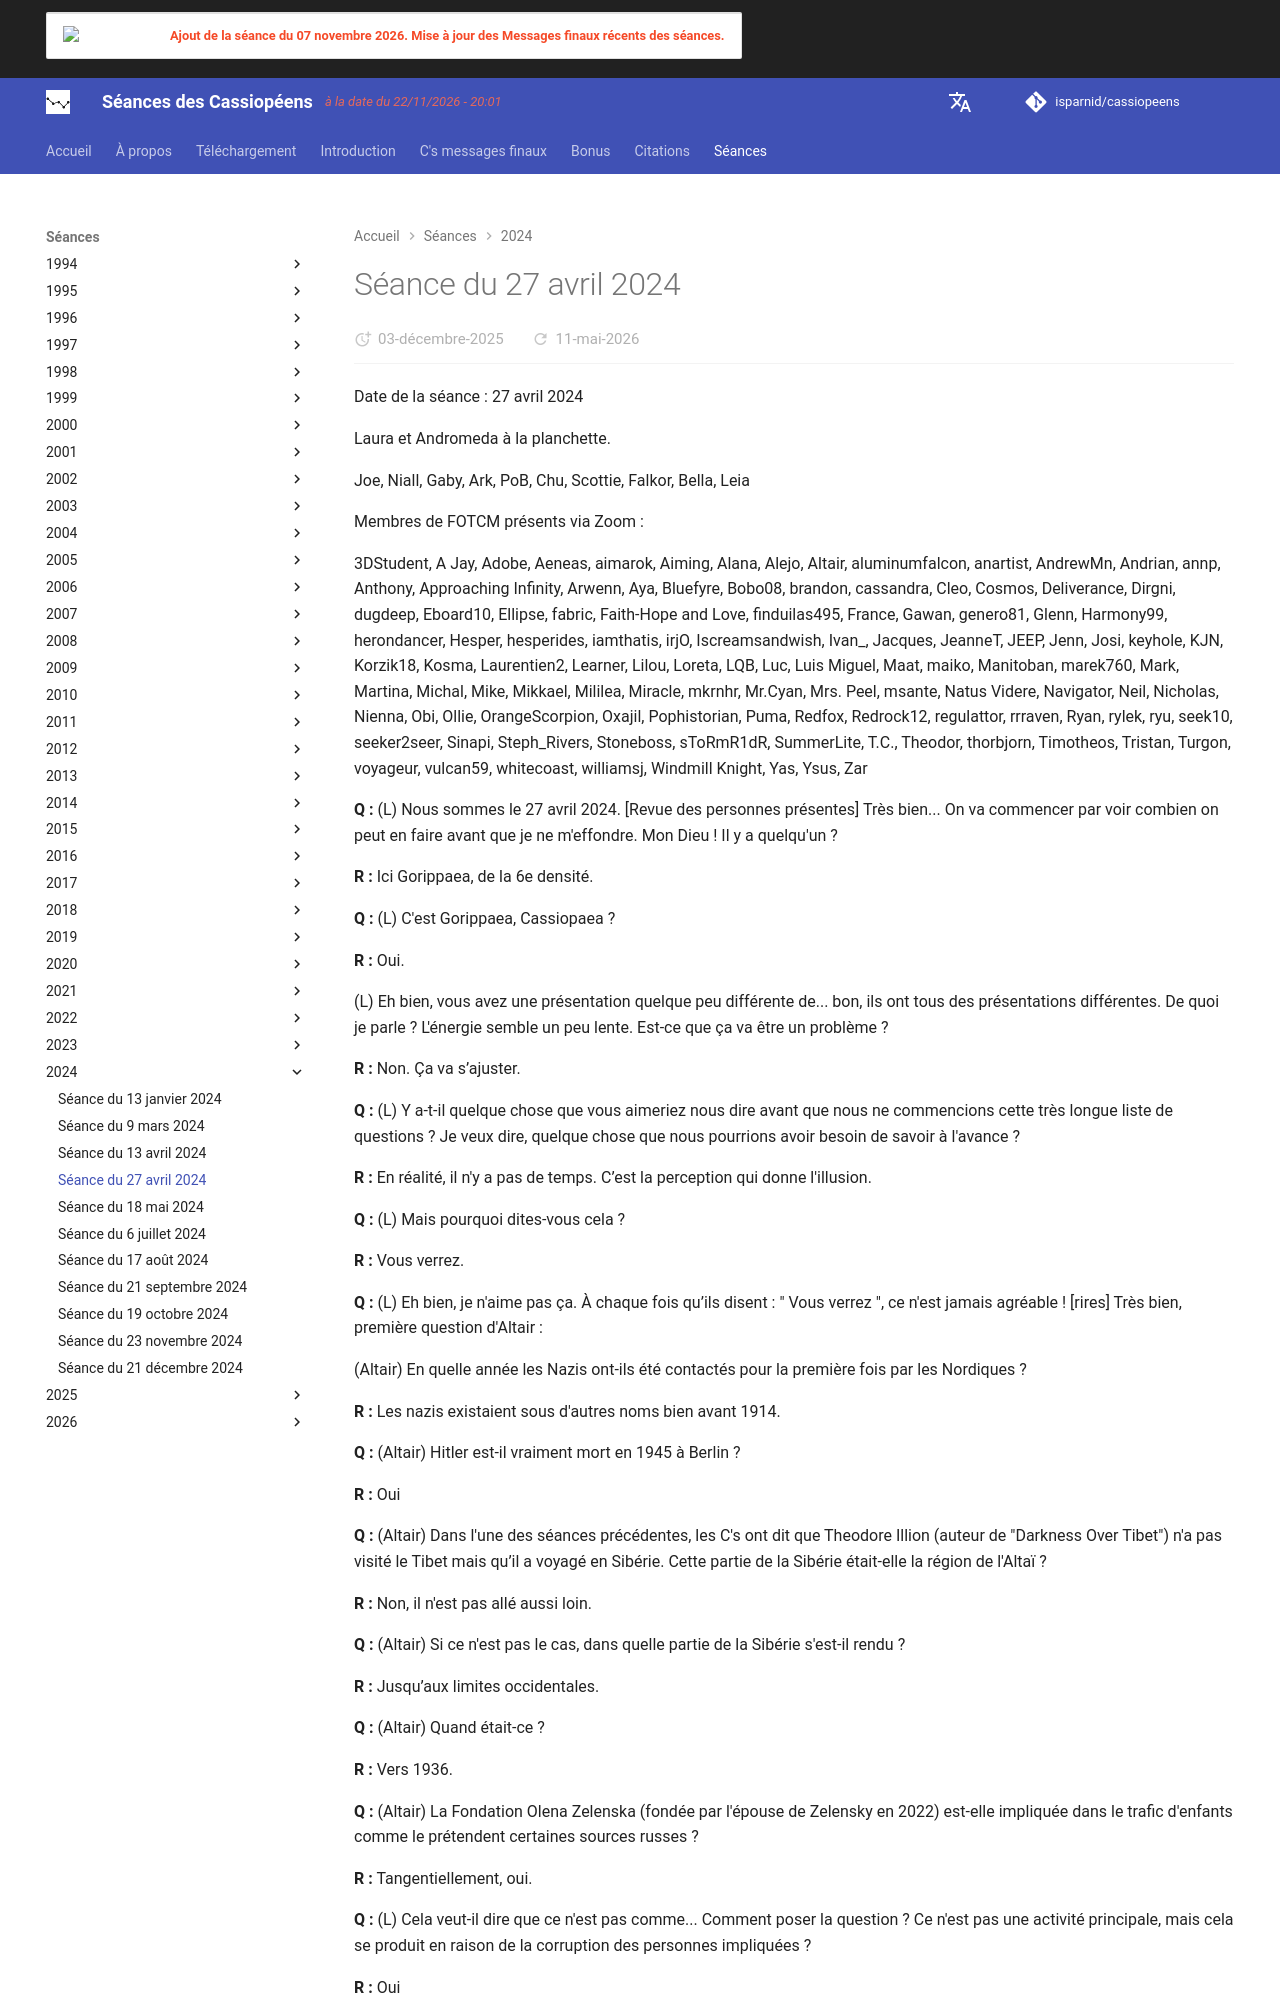

repository: isparnid/cassiopeens · page: séances/2024/2024-04-27/index.html · generator: mkdocs

---
title: "Séance du 27 avril 2024"
date:
  created: 2026-01-24
  updated: 2026-01-24
---

# Séance du 27 avril 2024

Date de la séance : 27 avril 2024

Laura et Andromeda à la planchette.

Joe, Niall, Gaby, Ark, PoB, Chu, Scottie, Falkor, Bella, Leia

Membres de FOTCM présents via Zoom :

3DStudent, A Jay, Adobe, Aeneas, aimarok, Aiming, Alana, Alejo, Altair, aluminumfalcon, anartist, AndrewMn, Andrian, annp, Anthony, Approaching Infinity, Arwenn, Aya, Bluefyre, Bobo08, brandon, cassandra, Cleo, Cosmos, Deliverance, Dirgni, dugdeep, Eboard10, Ellipse, fabric, Faith-Hope and Love, finduilas495, France, Gawan, genero81, Glenn, Harmony99, herondancer, Hesper, hesperides, iamthatis, irjO, Iscreamsandwish, Ivan_, Jacques, JeanneT, JEEP, Jenn, Josi, keyhole, KJN, Korzik18, Kosma, Laurentien2, Learner, Lilou, Loreta, LQB, Luc, Luis Miguel, Maat, maiko, Manitoban, marek760, Mark, Martina, Michal, Mike, Mikkael, Mililea, Miracle, mkrnhr, Mr.Cyan, Mrs. Peel, msante, Natus Videre, Navigator, Neil, Nicholas, Nienna, Obi, Ollie, OrangeScorpion, Oxajil, Pophistorian, Puma, Redfox, Redrock12, regulattor, rrraven, Ryan, rylek, ryu, seek10, seeker2seer, Sinapi, Steph_Rivers, Stoneboss, sToRmR1dR, SummerLite, T.C., Theodor, thorbjorn, Timotheos, Tristan, Turgon, voyageur, vulcan59, whitecoast, williamsj, Windmill Knight, Yas, Ysus, Zar

**Q :** (L) Nous sommes le 27 avril 2024. [Revue des personnes présentes] Très bien... On va commencer par voir combien on peut en faire avant que je ne m'effondre. Mon Dieu ! Il y a quelqu'un ?

**R :** Ici Gorippaea, de la 6e densité.

**Q :** (L) C'est Gorippaea, Cassiopaea ?

**R :** Oui.

(L) Eh bien, vous avez une présentation quelque peu différente de... bon, ils ont tous des présentations différentes. De quoi je parle ? L'énergie semble un peu lente. Est-ce que ça va être un problème ?

**R :** Non. Ça va s’ajuster.

**Q :** (L) Y a-t-il quelque chose que vous aimeriez nous dire avant que nous ne commencions cette très longue liste de questions ? Je veux dire, quelque chose que nous pourrions avoir besoin de savoir à l'avance ?

**R :** En réalité, il n'y a pas de temps. C’est la perception qui donne l'illusion.

**Q :** (L) Mais pourquoi dites-vous cela ?

**R :** Vous verrez.

**Q :** (L) Eh bien, je n'aime pas ça. À chaque fois qu’ils disent : " Vous verrez ", ce n'est jamais agréable ! [rires] Très bien, première question d'Altair :

(Altair) En quelle année les Nazis ont-ils été contactés pour la première fois par les Nordiques ?

**R :** Les nazis existaient sous d'autres noms bien avant 1914.

**Q :** (Altair) Hitler est-il vraiment mort en 1945 à Berlin ?

**R :** Oui

**Q :** (Altair) Dans l'une des séances précédentes, les C's ont dit que Theodore Illion (auteur de "Darkness Over Tibet") n'a pas visité le Tibet mais qu’il a voyagé en Sibérie. Cette partie de la Sibérie était-elle la région de l'Altaï ?

**R :** Non, il n'est pas allé aussi loin.

**Q :** (Altair) Si ce n'est pas le cas, dans quelle partie de la Sibérie s'est-il rendu ?

**R :** Jusqu’aux limites occidentales.

**Q :** (Altair) Quand était-ce ?

**R :** Vers 1936.

**Q :** (Altair) La Fondation Olena Zelenska (fondée par l'épouse de Zelensky en 2022) est-elle impliquée dans le trafic d'enfants comme le prétendent certaines sources russes ?

**R :** Tangentiellement, oui.

**Q :** (L) Cela veut-il dire que ce n'est pas comme... Comment poser la question ? Ce n'est pas une activité principale, mais cela se produit en raison de la corruption des personnes impliquées ?

**R :** Oui

**Q :** (Altair) Quels sont les événements qui ont déclenché le changement de programme à venir ?

(L) Quel changement de programme ?

(Discussion du début de la séance du 9 mars 2024 - Séance 9 mars 2024)

(L) D'accord, c'est juste la façon astucieuse d'Altair pour essayer d'obtenir plus de réponses qu'ils n'en ont donné la dernière fois. [ rires ]
